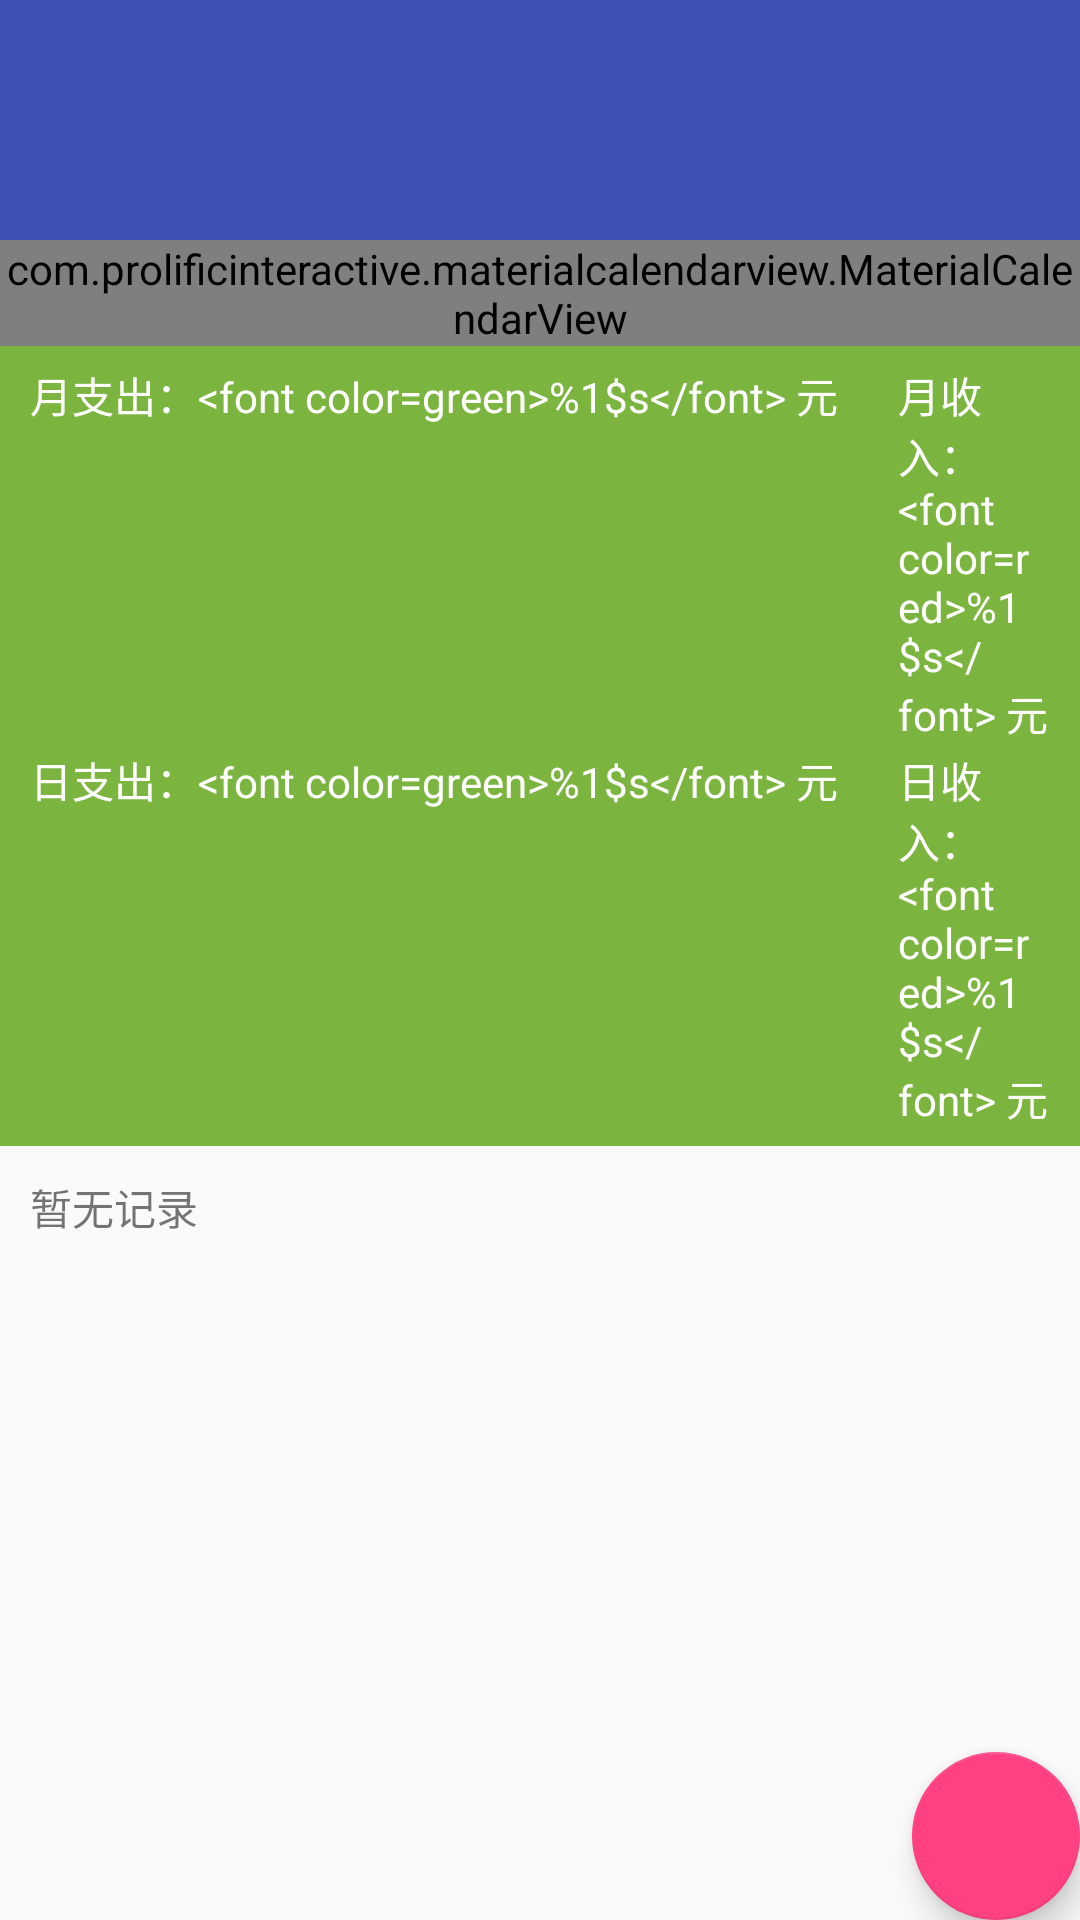

Android layout source for this screen:
<!-- AndroidManifest.xml: application theme AppTheme -->
<!-- res/layout/app_bar_main.xml -->
<?xml version="1.0" encoding="utf-8"?>
<android.support.design.widget.CoordinatorLayout xmlns:android="http://schemas.android.com/apk/res/android"
    xmlns:app="http://schemas.android.com/apk/res-auto"
    xmlns:tools="http://schemas.android.com/tools"
    android:layout_width="match_parent"
    android:layout_height="match_parent"
    android:fitsSystemWindows="true"
    tools:context="com.wsy.plan.main.MainActivity">

    <android.support.design.widget.AppBarLayout
        android:id="@+id/app_bar_layout"
        android:layout_width="match_parent"
        android:layout_height="wrap_content"
        android:fitsSystemWindows="true"
        android:theme="@style/AppTheme.AppBarOverlay">

        <android.support.design.widget.CollapsingToolbarLayout
            android:id="@+id/collapsing_toolbar_layout"
            android:layout_width="match_parent"
            android:layout_height="wrap_content"
            android:fitsSystemWindows="true"
            app:collapsedTitleTextAppearance="@style/ToolBarTitleText"
            app:contentScrim="@color/colorPrimaryDark"
            app:expandedTitleMarginEnd="48dp"
            app:expandedTitleMarginStart="48dp"
            app:expandedTitleTextAppearance="@style/transparentText"
            app:layout_scrollFlags="scroll|exitUntilCollapsed">

            <com.prolificinteractive.materialcalendarview.MaterialCalendarView
                android:id="@+id/calendarView"
                android:layout_width="match_parent"
                android:layout_height="match_parent"
                android:layout_marginTop="80dp"
                app:layout_collapseMode="pin"
                app:layout_collapseParallaxMultiplier="0.7"
                app:mcv_arrowColor="@android:color/white"
                app:mcv_dateTextAppearance="@style/CalendarViewText"
                app:mcv_headerTextAppearance="@style/CalendarViewHeader"
                app:mcv_tileHeight="34dp"
                app:mcv_titleAnimationOrientation="horizontal"
                app:mcv_weekDayTextAppearance="@style/CalendarViewText" />

            <android.support.v7.widget.Toolbar
                android:id="@+id/toolbar"
                android:layout_width="match_parent"
                android:layout_height="?attr/actionBarSize"
                app:layout_collapseMode="pin"
                app:popupTheme="@style/AppTheme.PopupOverlay" />
        </android.support.design.widget.CollapsingToolbarLayout>

        <LinearLayout
            android:layout_width="match_parent"
            android:layout_height="wrap_content"
            android:background="@color/common_green"
            android:orientation="horizontal"
            android:paddingEnd="10dp"
            android:paddingStart="10dp"
            android:paddingTop="6dp">

            <TextView
                android:id="@+id/tv_month_out"
                android:layout_width="wrap_content"
                android:layout_height="wrap_content"
                android:layout_marginEnd="20dp"
                android:text="@string/main_month_out"
                android:textColor="@android:color/white" />

            <TextView
                android:id="@+id/tv_month_income"
                android:layout_width="wrap_content"
                android:layout_height="wrap_content"
                android:text="@string/main_month_income"
                android:textColor="@android:color/white" />
        </LinearLayout>

        <LinearLayout
            android:layout_width="match_parent"
            android:layout_height="wrap_content"
            android:background="@color/common_green"
            android:orientation="horizontal"
            android:paddingTop="2dp"
            android:paddingBottom="6dp"
            android:paddingEnd="10dp"
            android:paddingStart="10dp">

            <TextView
                android:id="@+id/tv_main_out"
                android:layout_width="wrap_content"
                android:layout_height="wrap_content"
                android:layout_marginEnd="20dp"
                android:text="@string/main_notice_out"
                android:textColor="@android:color/white" />

            <TextView
                android:id="@+id/tv_main_income"
                android:layout_width="wrap_content"
                android:layout_height="wrap_content"
                android:text="@string/main_notice_income"
                android:textColor="@android:color/white" />
        </LinearLayout>

    </android.support.design.widget.AppBarLayout>

    <include layout="@layout/content_main" />

    <android.support.design.widget.FloatingActionButton
        android:id="@+id/fab"
        android:layout_width="wrap_content"
        android:layout_height="wrap_content"
        android:layout_gravity="bottom|end"
        android:layout_margin="@dimen/fab_margin"
        app:srcCompat="@drawable/add_icon" />

</android.support.design.widget.CoordinatorLayout>
<!-- res/layout/content_main.xml (included above) -->
<?xml version="1.0" encoding="utf-8"?>
<android.support.v4.widget.NestedScrollView xmlns:android="http://schemas.android.com/apk/res/android"
    xmlns:app="http://schemas.android.com/apk/res-auto"
    xmlns:tools="http://schemas.android.com/tools"
    android:id="@+id/content_main"
    android:layout_width="match_parent"
    android:layout_height="match_parent"
    app:layout_behavior="@string/appbar_scrolling_view_behavior"
    tools:context="com.wsy.plan.main.MainActivity"
    tools:showIn="@layout/app_bar_main">

    <LinearLayout
        android:layout_width="match_parent"
        android:layout_height="match_parent"
        android:orientation="vertical">

        <TextView
            android:id="@+id/tv_main_notice"
            android:layout_width="wrap_content"
            android:layout_height="wrap_content"
            android:padding="10dp"
            android:text="@string/main_notice_no_record" />

        <android.support.v7.widget.RecyclerView
            android:id="@+id/records_list"
            android:layout_width="match_parent"
            android:layout_height="match_parent"
            android:layout_marginBottom="8dp"
            android:layout_marginEnd="6dp"
            android:layout_marginStart="2dp" />
    </LinearLayout>
</android.support.v4.widget.NestedScrollView>
<!-- resources referenced by this layout -->
<resources>
  <color name="colorPrimaryDark">#303F9F</color>
  <color name="common_green">#7BB53F</color>
  <string name="main_month_income"><Data>月收入：&lt;font color="red"&gt;%1$s&lt;/font&gt; 元</Data></string>
  <string name="main_month_out"><Data>月支出：&lt;font color="green"&gt;%1$s&lt;/font&gt; 元</Data></string>
  <string name="main_notice_income"><Data>日收入：&lt;font color="red"&gt;%1$s&lt;/font&gt; 元</Data></string>
  <string name="main_notice_no_record">暂无记录</string>
  <string name="main_notice_out"><Data>日支出：&lt;font color="green"&gt;%1$s&lt;/font&gt; 元</Data></string>
  <style name="AppTheme.AppBarOverlay" parent="ThemeOverlay.AppCompat.Dark.ActionBar" />
  <style name="AppTheme.PopupOverlay" parent="ThemeOverlay.AppCompat.Light" />
  <style name="CalendarViewHeader" parent="TextAppearance.AppCompat.Small">
          <item name="android:textColor">@android:color/white</item>
      </style>
  <style name="CalendarViewText">
          <item name="android:textColor">@android:color/white</item>
      </style>
  <style name="ToolBarTitleText" parent="TextAppearance.AppCompat.Medium">
          <item name="android:textColor">@android:color/white</item>
      </style>
  <style name="transparentText" parent="TextAppearance.AppCompat.Small">
          <item name="android:textColor">@android:color/transparent</item>
      </style>
  <style name="AppTheme" parent="Theme.AppCompat.Light.DarkActionBar">
          
          <item name="colorPrimary">@color/colorPrimary</item>
          <item name="colorPrimaryDark">@color/colorPrimaryDark</item>
          <item name="colorAccent">@color/colorAccent</item>
      </style>
  <color name="colorPrimary">#3F51B5</color>
  <color name="colorAccent">#FF4081</color>
</resources>
